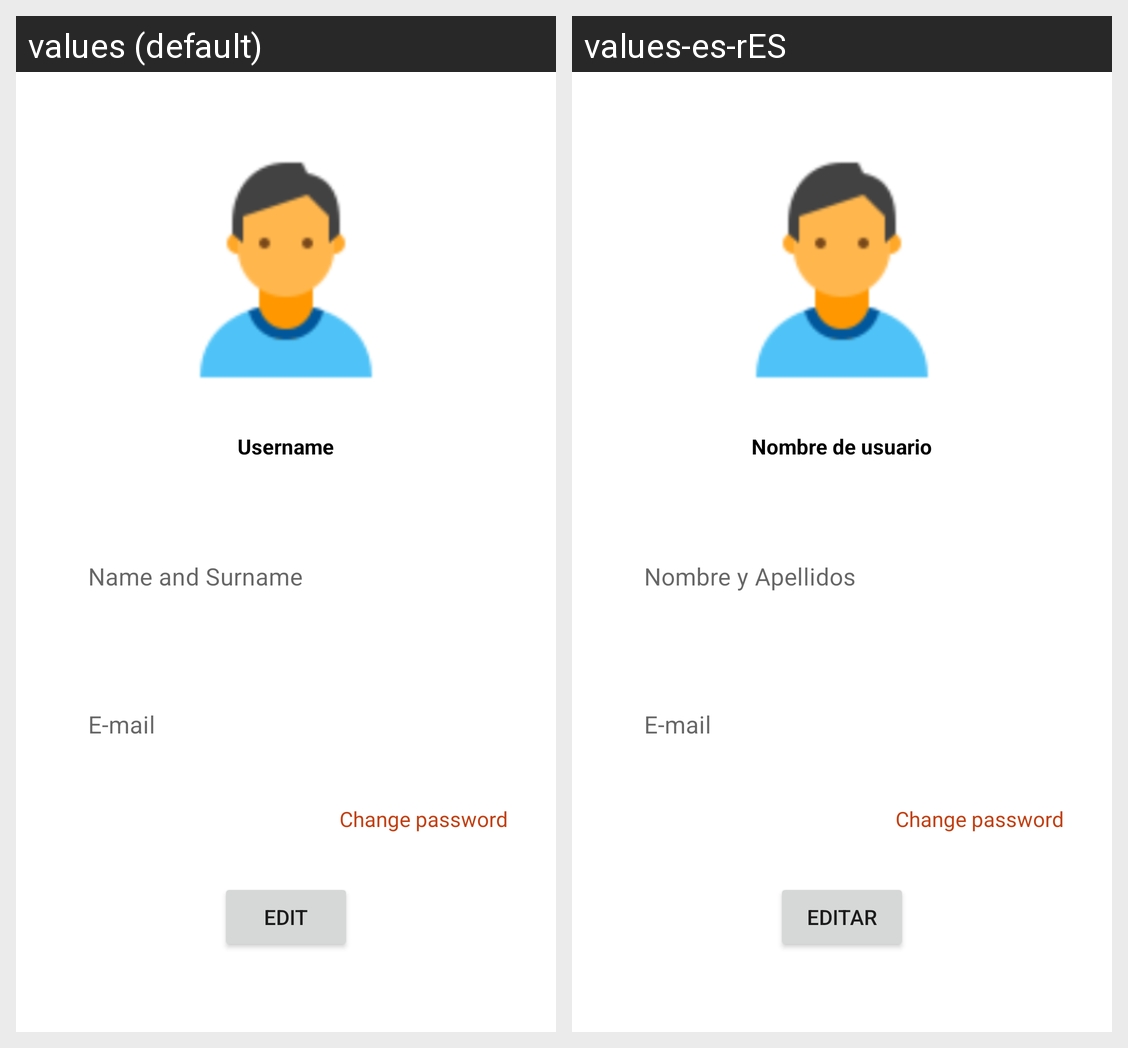

Translations of the strings shown on this Android screen, per locale in the grid:
Android screen res/layout/fragment_user.xml rendered under 2 locales, left to right: values (default), values-es-rES. Device: Nexus 5 (rendered at 1080×1920; each locale shown at half size, 540×960, under a caption strip naming it); theme Theme.LetMeApp.
Strings drawn on this screen, with the default value and each locale's value (text and hints the layout hard-codes, and strings that could not be matched under every locale, appear in the picture but are not listed):

strUsername
  values: Username
  values-es-rES: Nombre de usuario

strName
  values: Name and Surname
  values-es-rES: Nombre y Apellidos

strMail
  values: E-mail
  values-es-rES: E-mail  [not translated; the default value is used]

strRecoverPass
  values: Change password
  values-es-rES: Change password  [not translated; the default value is used]

strEdit
  values: Edit
  values-es-rES: Editar
